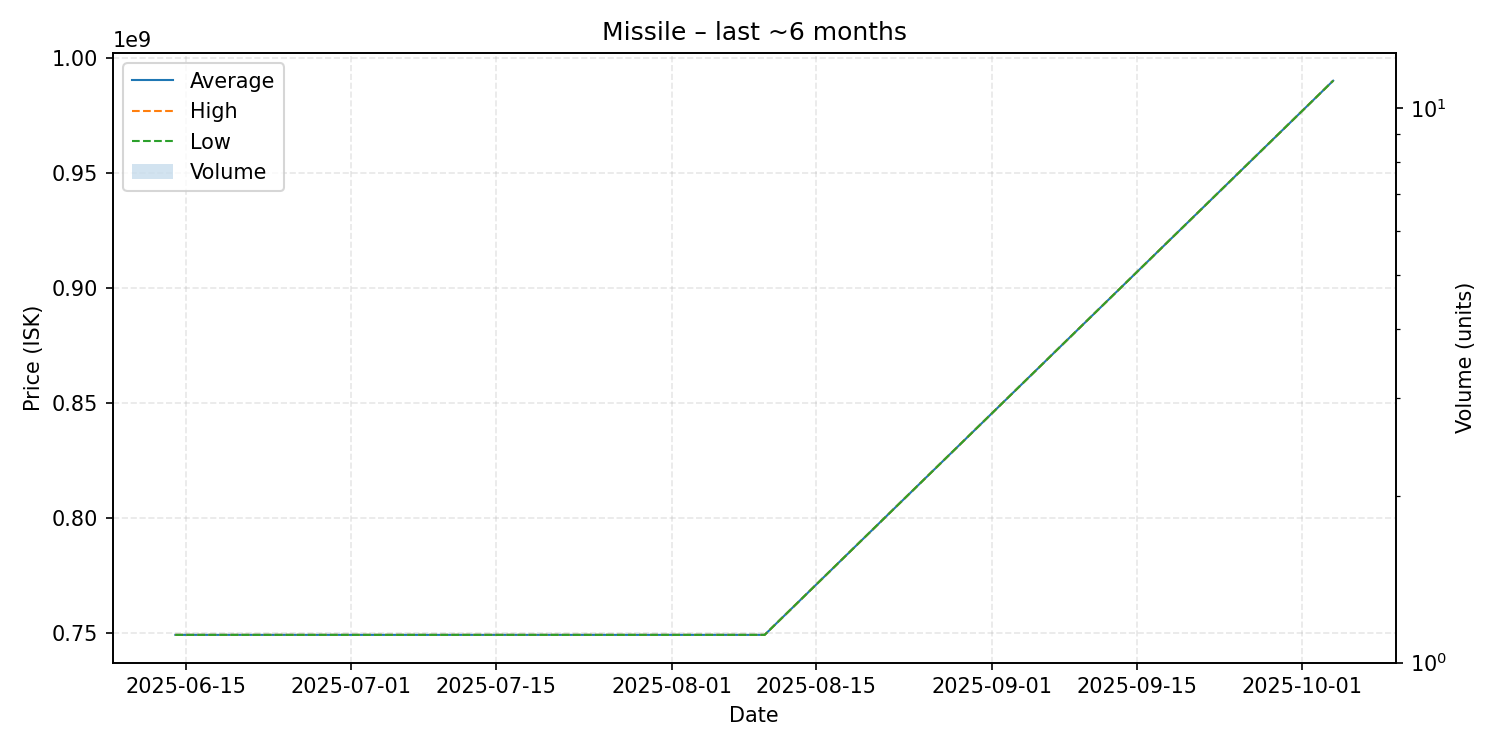

The data file committed next to this chart (first rows):
date, average, highest, lowest, order_count, volume
2025-06-14, 749300000, 749300000, 749300000, 1, 1
2025-08-10, 749300000, 749300000, 749300000, 1, 1
2025-10-04, 990000000, 990000000, 990000000, 1, 1
